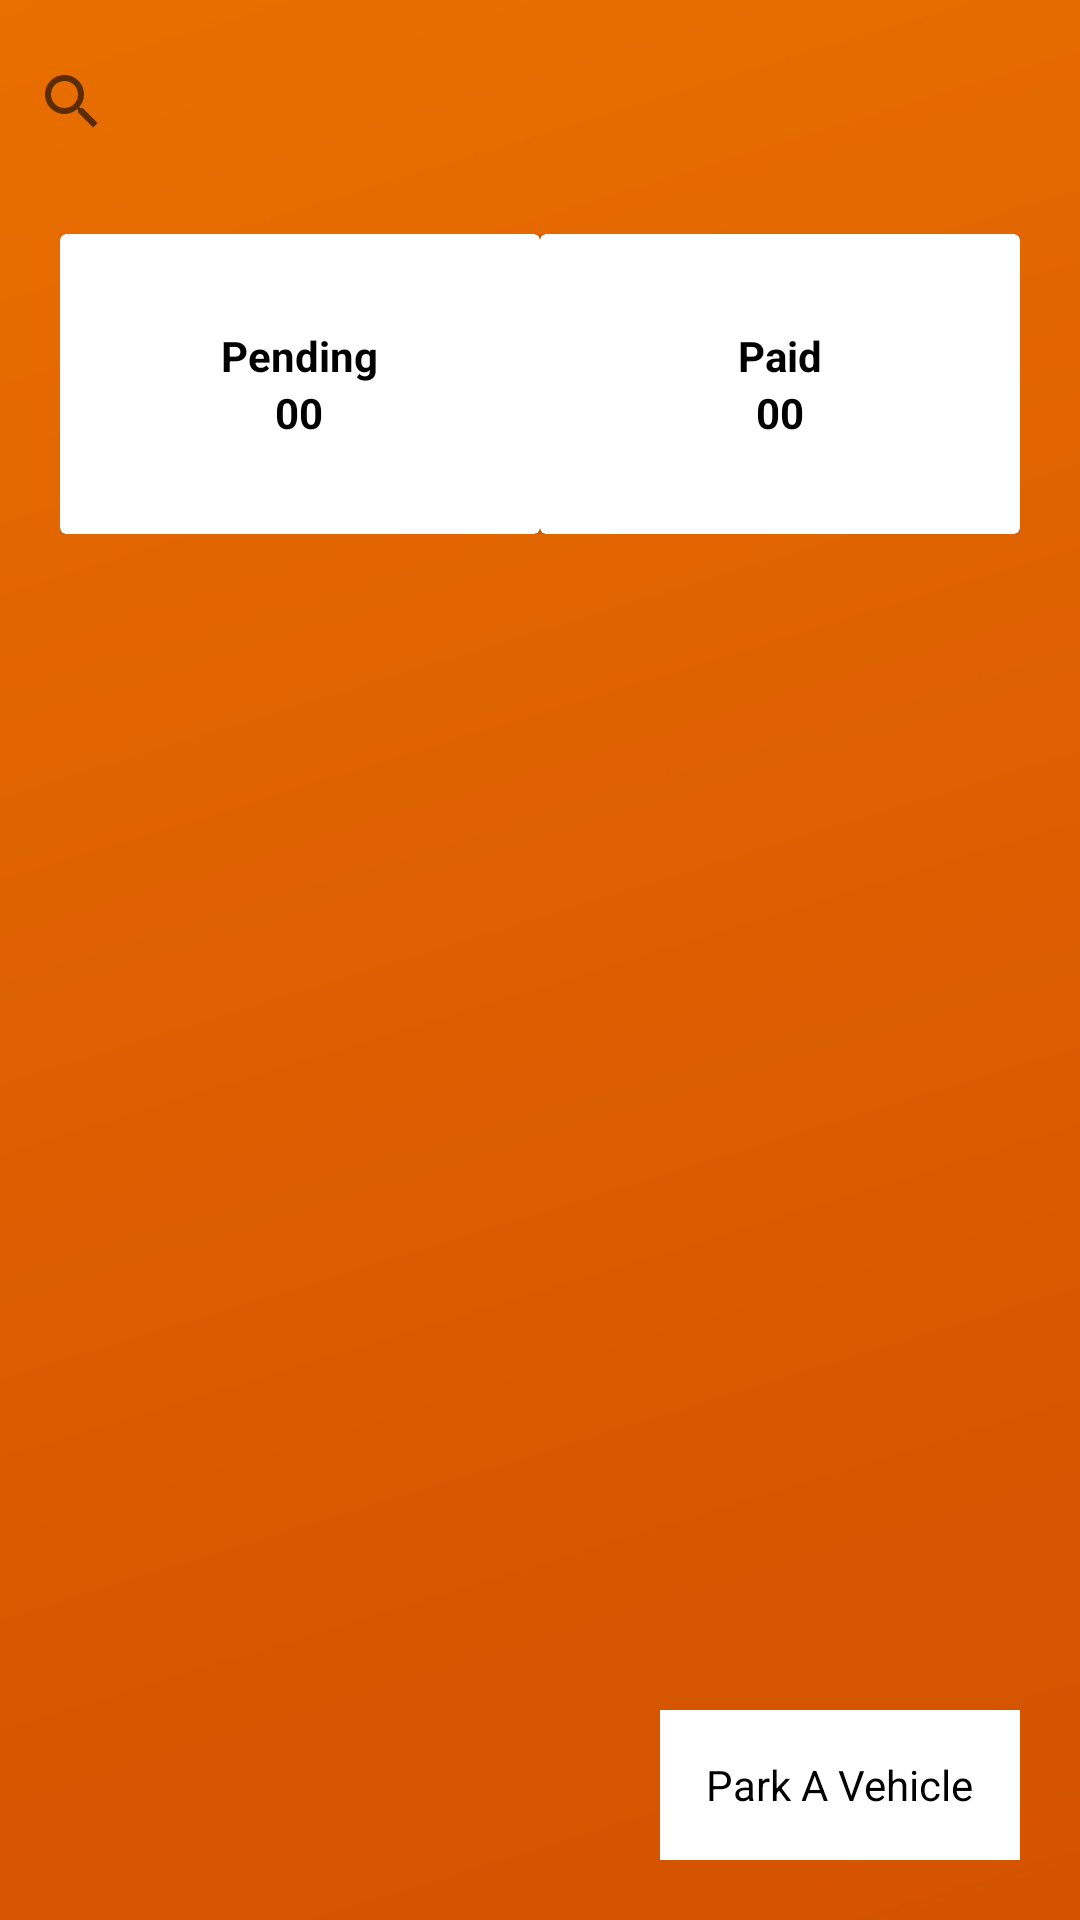

Here is an Android app screen rendered from its layout file. Give the layout XML and the strings, colors and styles it references.
<!-- AndroidManifest.xml: application theme Theme.OnlineParking -->
<!-- res/layout/activity_parkingdata.xml -->
<?xml version="1.0" encoding="utf-8"?>
<RelativeLayout xmlns:android="http://schemas.android.com/apk/res/android"
    xmlns:app="http://schemas.android.com/apk/res-auto"
    xmlns:tools="http://schemas.android.com/tools"
    android:layout_width="match_parent"
    android:orientation="vertical"
    android:layout_height="match_parent"
    android:background="@drawable/background"
    tools:context=".parkingdata">
<LinearLayout
    android:orientation="vertical"
    android:layout_width="match_parent"
    android:layout_height="wrap_content">
    <SearchView
        android:layout_marginTop="10dp"
        android:id="@+id/searchView"
        android:layout_width="match_parent"
        android:layout_height="wrap_content" />
    <LinearLayout
        android:layout_marginRight="20dp"
        android:layout_marginLeft="20dp"
        android:layout_marginTop="20dp"
        android:orientation="horizontal"
        android:weightSum="2"
        android:layout_width="match_parent"
        android:layout_height="wrap_content">
        <androidx.cardview.widget.CardView
            android:layout_weight="1"
            android:layout_width="match_parent"
            android:layout_height="100dp">
            <LinearLayout
                android:layout_gravity="center"
                android:orientation="vertical"
                android:layout_width="wrap_content"
                android:layout_height="wrap_content">

                <TextView
                    android:layout_width="match_parent"
                    android:layout_height="wrap_content"
                    android:text="Pending"
                    android:textColor="@color/black"
                    android:textStyle="bold" />
                <TextView
                    android:id="@+id/pending"
                    android:gravity="center"
                    android:layout_width="match_parent"
                    android:layout_height="wrap_content"
                    android:text="00"
                    android:textColor="@color/black"
                    android:textStyle="bold" />
            </LinearLayout>
        </androidx.cardview.widget.CardView>

        <androidx.cardview.widget.CardView
            android:layout_weight="1"
            android:layout_width="match_parent"
            android:layout_height="100dp">
            <LinearLayout
                android:orientation="vertical"
                android:layout_gravity="center"
                android:layout_width="wrap_content"
                android:layout_height="wrap_content">
                <TextView
                    android:textStyle="bold"
                    android:textColor="@color/black"
                    android:text="Paid"
                    android:layout_width="wrap_content"
                    android:layout_height="wrap_content"/>
                <TextView
                    android:id="@+id/paid"
                    android:gravity="center"
                    android:layout_width="match_parent"
                    android:layout_height="wrap_content"
                    android:text="00"
                    android:textColor="@color/black"
                    android:textStyle="bold" />
            </LinearLayout>
        </androidx.cardview.widget.CardView>

    </LinearLayout>
    <androidx.recyclerview.widget.RecyclerView
        android:id="@+id/carsRecycler"
        android:layout_marginTop="10dp"
        tools:listitem="@layout/park_item"
        android:layout_width="match_parent"
        android:layout_height="wrap_content"/>
</LinearLayout>

    <RelativeLayout
        android:id="@+id/parkBtn"
        android:layout_marginRight="20dp"
        android:layout_marginBottom="20dp"
        android:background="@color/white"
        android:layout_alignParentRight="true"
        android:layout_alignParentBottom="true"
        android:layout_width="120dp"
        android:layout_height="50dp">
        <TextView
            android:layout_centerInParent="true"
            android:textColor="@color/black"
            android:text="Park A Vehicle"
            android:layout_width="wrap_content"
            android:layout_height="wrap_content"/>
    </RelativeLayout>

</RelativeLayout>
<!-- res/layout/park_item.xml (included above) -->
<?xml version="1.0" encoding="utf-8"?>

<LinearLayout xmlns:android="http://schemas.android.com/apk/res/android"
    android:orientation="vertical"
    android:layout_marginTop="10dp"
    android:layout_marginLeft="20dp"
    android:layout_marginRight="20dp"
    android:padding="10dp"
    android:background="@drawable/backgroundpark"
    android:layout_width="match_parent"
    android:layout_height="215dp">
    <TextView
        android:id="@+id/status"
        android:textColor="@color/white"
        android:textSize="16dp"
        android:text="Status"
        android:layout_gravity="right"
        android:layout_width="wrap_content"
        android:layout_height="wrap_content"/>
    <TextView
        android:id="@+id/vehicleType"
        android:textColor="@color/white"
        android:textSize="16dp"
        android:text="Car"
        android:layout_gravity="right"
        android:layout_width="wrap_content"
        android:layout_height="wrap_content"/>
    <TextView
        android:id="@+id/driverName"
        android:textColor="@color/white"
        android:textSize="14dp"
        android:layout_gravity="right"
        android:text="Driver Name (ID)"
        android:layout_width="wrap_content"
        android:layout_height="wrap_content"/>
    <TextView
        android:id="@+id/driverNumber"
        android:textColor="@color/white"
        android:textSize="16dp"
        android:text="Driver Number"
        android:layout_gravity="right"
        android:layout_width="wrap_content"
        android:layout_height="wrap_content"/>
    <TextView
        android:id="@+id/numberPlate"
        android:textColor="@color/white"
        android:textSize="16dp"
        android:text="Number Plate"
        android:layout_gravity="right"
        android:layout_width="wrap_content"
        android:layout_height="wrap_content"/>

    <TextView
        android:id="@+id/amount"
        android:textColor="@color/white"
        android:textSize="16dp"
        android:text="Amount"
        android:layout_gravity="right"
        android:layout_width="wrap_content"
        android:layout_height="wrap_content"/>

    <TextView
        android:id="@+id/date"
        android:textColor="@color/white"
        android:textSize="16dp"
        android:text="Date"
        android:layout_gravity="right"
        android:layout_width="wrap_content"
        android:layout_height="wrap_content"/>

</LinearLayout>
<!-- resources referenced by this layout -->
<resources>
  <color name="black">#FF000000</color>
  <color name="white">#FFFFFFFF</color>
  <!-- drawable background: png bitmap (drawable, 14138 bytes) -->
  <style name="Theme.OnlineParking" parent="Theme.MaterialComponents.Light.DarkActionBar">
          
          <item name="colorPrimary">@color/purple_500</item>
          <item name="colorPrimaryVariant">@color/purple_700</item>
          <item name="colorOnPrimary">@color/white</item>
          
          <item name="colorSecondary">@color/teal_200</item>
          <item name="colorSecondaryVariant">@color/teal_700</item>
          <item name="colorOnSecondary">@color/black</item>
          
          <item name="android:statusBarColor">?attr/colorPrimaryVariant</item>
          
      </style>
  <color name="purple_500">#FF6200EE</color>
  <color name="purple_700">#FF3700B3</color>
  <color name="teal_200">#FF03DAC5</color>
  <color name="teal_700">#FF018786</color>
</resources>
